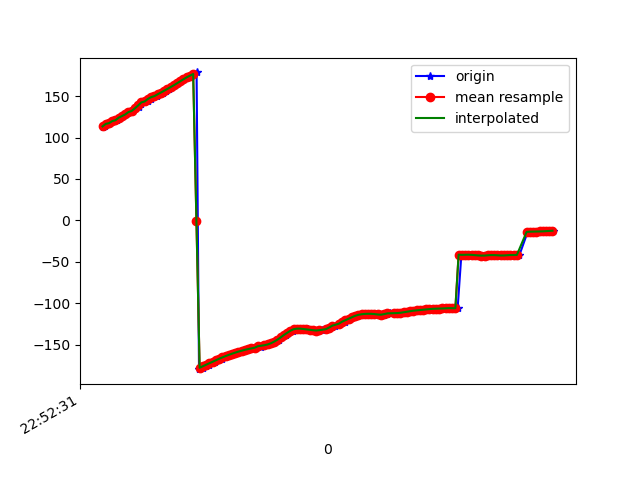

Values plotted in this chart, from the file beside it:
1617835951284, 531594833283959, 112.40518, 52.479507, 60.629696
1617835951295, 531594852514729, 114.5, 53.39, 59.38
1617835951311, 531594871745499, 116.5, 53.22, 57.14
1617835951327, 531594890976269, 117.4, 53.8, 56.62
1617835951352, 531594910207039, 119.8, 53.87, 54.57
1617835951367, 531594929437809, 120.9, 53.65, 53.19
1617835951385, 531594948668579, 124, 54.1, 51.07
1617835951405, 531594967899349, 126, 53.75, 48.93
1617835951425, 531594987130119, 127.9, 54.72, 47.74
1617835951445, 531595006360889, 130.7, 54.58, 45.48
1617835951462, 531595025591659, 132.1, 54.25, 43.95
1617835951482, 531595044822429, 135.3, 54.66, 41.42
1617835951507, 531595064053199, 137.4, 54.32, 39.35
1617835951519, 531595083283969, 140, 55.01, 37.34
1617835951539, 531595102514739, 142.4, 54.74, 35.23
1617835951558, 531595121745509, 143.5, 54.59, 33.99
1617835951579, 531595140976279, 146.6, 54.99, 31.52
1617835951594, 531595160207049, 148.8, 54.71, 29.64
1617835951614, 531595179437819, 150, 55.02, 28.87
1617835951635, 531595198668589, 152.1, 54.77, 27.24
1617835951655, 531595217899359, 154.2, 54.66, 25.64
1617835951670, 531595237130129, 156.4, 54.48, 23.89
1617835951689, 531595256360899, 158.6, 54.26, 22.14
1617835951708, 531595275591669, 160.8, 54.01, 20.38
1617835951728, 531595294822439, 163.1, 53.75, 18.57
1617835951748, 531595314053209, 165.5, 53.45, 16.67
1617835951765, 531595333283979, 168, 53.05, 14.75
1617835951784, 531595352514749, 170.5, 52.55, 12.94
1617835951803, 531595371745519, 172.7, 52.03, 11.38
1617835951827, 531595390976289, 174.7, 51.6, 10.01
1617835951847, 531595410207059, 176.7, 51.25, 8.752
1617835951861, 531595429437829, 178.6, 50.93, 7.6
1617835951876, 531595448668599, -179.6, 50.61, 6.574
1617835951898, 531595467899369, -177.9, 50.32, 5.616
1617835951917, 531595487130139, -176.1, 50.07, 4.651
1617835951937, 531595506360909, -174.3, 49.82, 3.666
1617835951955, 531595525591679, -172.5, 49.5, 2.651
1617835951974, 531595544822449, -170.7, 49.14, 1.627
1617835951994, 531595564053219, -168.9, 48.73, 0.6243
1617835952016, 531595583283989, -167.1, 48.36, -0.3487
1617835952034, 531595602514759, -165.4, 47.99, -1.267
1617835952050, 531595621745529, -163.9, 47.6, -2.123
1617835952069, 531595640976299, -162.4, 47.16, -2.923
1617835952088, 531595660207069, -160.9, 46.69, -3.693
1617835952106, 531595679437839, -159.6, 46.23, -4.423
1617835952131, 531595698795665, -158.4, 45.8, -5.071
1617835952147, 531595718026435, -157.3, 45.4, -5.676
1617835952169, 531595737257205, -156.3, 45.13, -6.204
1617835952187, 531595756487975, -155.4, 45.08, -6.612
1617835952210, 531595775718745, -154.6, 45.33, -6.922
1617835952230, 531595794949515, -153.7, 45.53, -7.234
1617835952256, 531595814180285, -152.5, 45.38, -7.639
1617835952259, 531595833411055, -151.4, 44.89, -7.813
1617835952285, 531595852641825, -150.7, 44.33, -7.682
1617835952310, 531595871872595, -149.8, 44.12, -7.651
1617835952327, 531595891103365, -148.4, 44.22, -8.137
1617835952348, 531595910334135, -146.4, 44.21, -9.555
1617835952373, 531595929564905, -144.1, 43.6, -12.01
1617835952387, 531595948795675, -141.4, 41.98, -15.48
1617835952415, 531595968026445, -138.4, 39.39, -19.85
1617835952428, 531595987257215, -135.9, 36.14, -24.62
... 86 more rows
